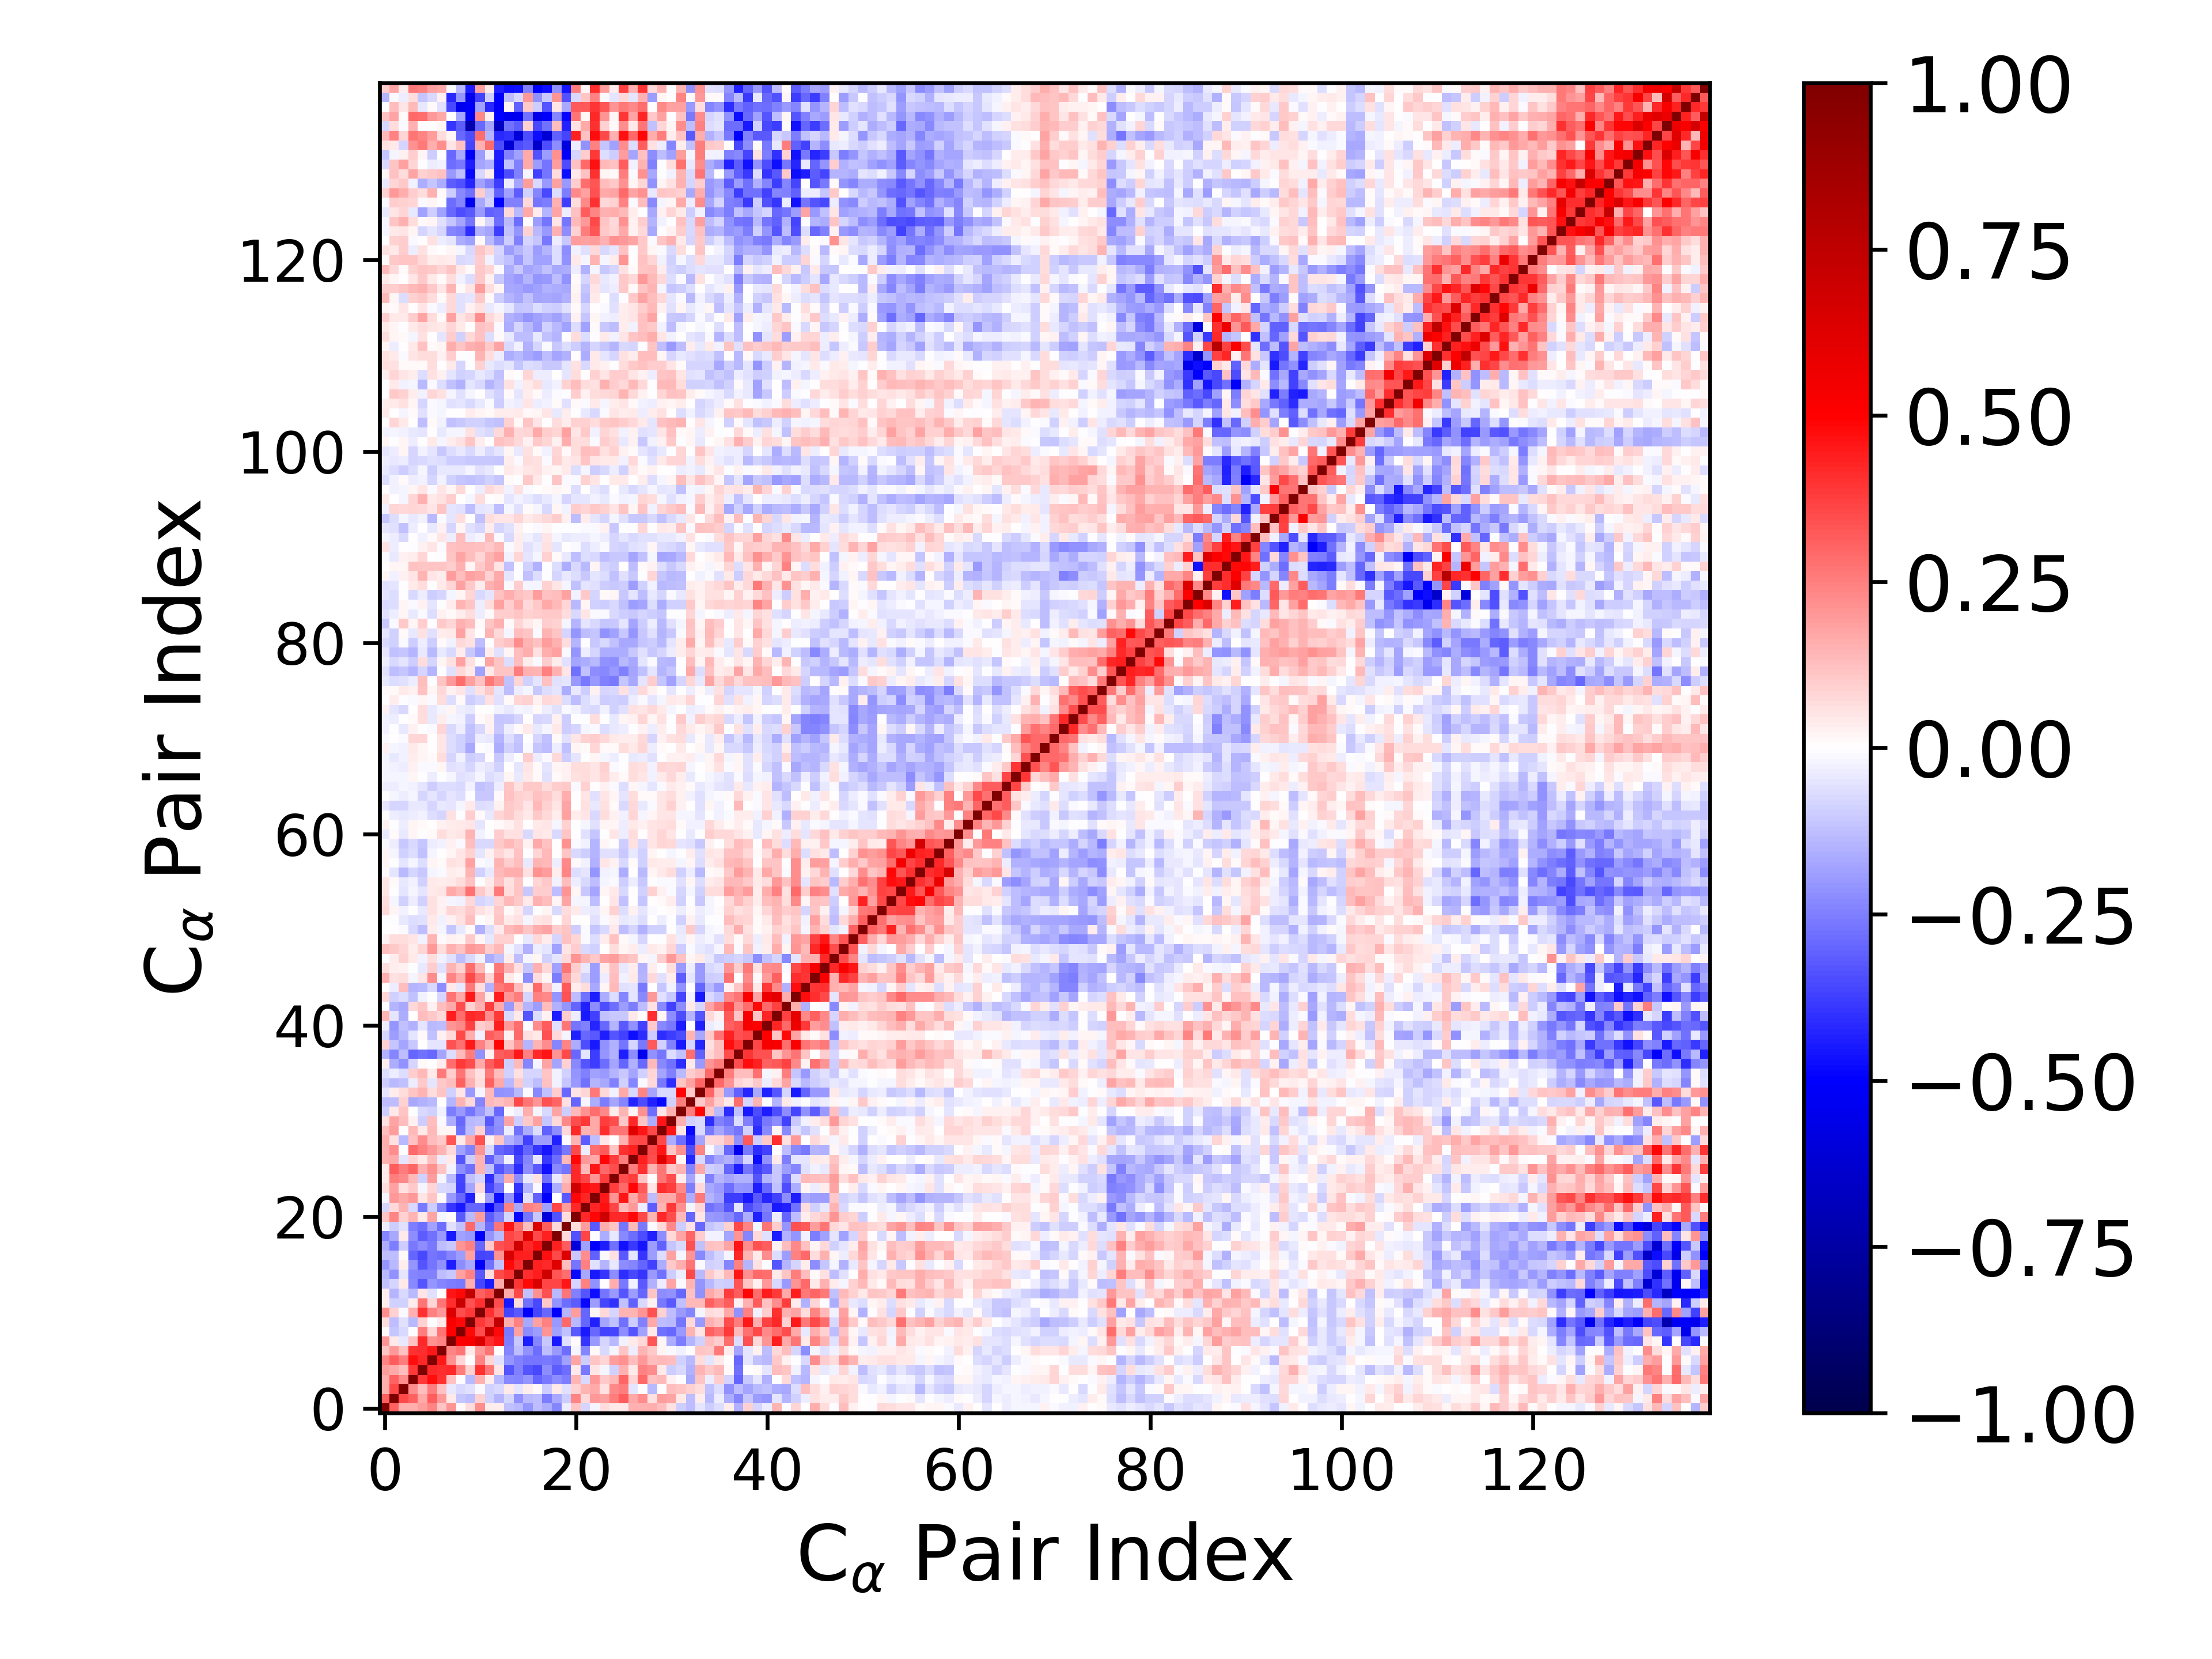

The table this chart was drawn from, first rows:
1.000000000000000000e+00, 3.054999557325392412e-01, 1.562982324960589531e-01, 1.565303771117635689e-01, 1.915579972969835010e-01, 2.389601494331882459e-01, 1.096094336814881914e-01, 2.047502595804253089e-01, 1.543951924592247907e-02, 6.566085927152119639e-02, 2.202867706033773132e-01, 3.195094942919849551e-02, 3.513533315422110587e-02, -1.192437399503627066e-01, -1.369493712050516010e-01, -2.082794701774962620e-01, -1.267323593552684702e-01, -1.581687989279356998e-01, -2.376834865868276137e-01, -3.464647481934864798e-02, 1.169823335701010297e-01, -8.372412884601235228e-02, -1.903763816661124819e-02, 6.321278192282238362e-02
3.054999557325392412e-01, 1.000000000000000000e+00, 3.550905037319185276e-01, 3.089875305473198108e-01, 1.660826437507199049e-01, 3.135664118241530129e-01, 2.016890269330104402e-01, 4.130101825789243147e-02, -1.143262899114457498e-01, -1.308199196349726645e-01, 9.125487825145042753e-02, -9.049744403047375874e-02, -1.421875569288848506e-01, -7.883260299947104921e-02, -2.135737497767524196e-01, -1.372227499091116798e-01, -1.315283523785472364e-01, -2.532724115145235100e-01, -1.663982039215651243e-01, -9.700035167601203656e-02, 2.400290537170220173e-01, 7.729797652957240417e-02, 1.967674903466327119e-01, 1.804612098038859969e-01
1.562982324960589531e-01, 3.550905037319185276e-01, 1.000000000000000000e+00, 2.247324170840330759e-01, 1.263945401895983367e-01, 2.519034964579767166e-01, 1.189856337040577083e-01, -4.632172182763093227e-02, -7.050317631783904748e-02, -6.030485636415109513e-02, -1.089764153933984320e-02, -9.288297378830308315e-02, -7.263287923467906526e-02, 4.234294597722345482e-02, -5.379567390573962438e-02, 3.350819867707802158e-02, 1.488960730151401082e-02, -9.990386057259104113e-02, 3.939574184925855038e-02, -5.948220720307631493e-02, 9.342864737481364201e-02, 1.448019515229469478e-01, 1.712638104948561446e-01, 5.649178936067015405e-02
1.565303771117635689e-01, 3.089875305473198108e-01, 2.247324170840330759e-01, 1.000000000000000000e+00, 3.851121453892829005e-01, 4.718975658040408527e-01, 3.994991598246225295e-01, 1.185332098971242365e-01, -1.184351219992964320e-03, -1.333711518766318160e-01, 1.543762533667829007e-01, 3.310709715430906752e-02, -1.400984211176160843e-01, -2.300414400515274627e-01, -2.390135019748987066e-01, -2.066707104295570085e-01, -3.022762565627849507e-01, -2.627451089114827831e-01, -2.199241608868767184e-01, -2.567178476993811631e-01, 1.441895722172632233e-01, -7.143588283816140749e-02, 2.019119403275741464e-01, 1.043641983794302980e-01
1.915579972969835010e-01, 1.660826437507199049e-01, 1.263945401895983367e-01, 3.851121453892829005e-01, 1.000000000000000000e+00, 4.211316312504723158e-01, 4.083389054148048314e-01, 4.190539803568476551e-01, 2.559720163552310357e-01, 8.796251218134305827e-02, 4.055551824913725678e-01, 2.733493351619011302e-01, 5.339617164303890606e-02, -3.355892641168454760e-01, -2.481327822935776306e-01, -3.339254299432285467e-01, -3.550295758829624115e-01, -2.202106089003461609e-01, -3.176704416087806071e-01, -2.848599659279278384e-01, 4.366470210626973575e-02, -2.622752890703349826e-01, 4.909521799452806756e-02, -1.845078978757960439e-02
2.389601494331882459e-01, 3.135664118241530129e-01, 2.519034964579767166e-01, 4.718975658040408527e-01, 4.211316312504723158e-01, 1.000000000000000000e+00, 4.485575328518413563e-01, 2.129710780703118200e-01, 8.475986858230245835e-02, -8.116033288136873663e-04, 2.489924285476237953e-01, 8.368976071317928145e-02, -5.626442196570542037e-02, -2.045428224014505247e-01, -2.438719609084031570e-01, -2.718920002355925680e-01, -2.720732829323693758e-01, -2.594859710444550882e-01, -2.737455864567074348e-01, -1.849648375563161251e-01, 1.738370132790358902e-01, -9.965786133662027368e-02, 1.095013062114135183e-01, 7.956002764973459096e-02
1.096094336814881914e-01, 2.016890269330104402e-01, 1.189856337040577083e-01, 3.994991598246225295e-01, 4.083389054148048314e-01, 4.485575328518413563e-01, 1.000000000000000000e+00, 2.347361209391700676e-01, 2.714595735206832283e-01, 4.188318765783766162e-02, 1.978002720302980133e-01, 2.670674817866007245e-01, 3.974605338213106805e-03, -2.409364756973674249e-01, -1.303622092356199469e-01, -2.109842764120789804e-01, -2.881195820754440251e-01, -1.259790352361691845e-01, -2.009395472932246629e-01, -2.833241727901120166e-01, -1.859360822098317725e-02, -2.392253278918873294e-01, 1.087584329065624349e-02, -7.364559877377203911e-02
2.047502595804253089e-01, 4.130101825789243147e-02, -4.632172182763093227e-02, 1.185332098971242365e-01, 4.190539803568476551e-01, 2.129710780703118200e-01, 2.347361209391700676e-01, 1.000000000000000000e+00, 4.928729400508033431e-01, 5.211886980740636499e-01, 6.272292446864330406e-01, 4.137102535509559198e-01, 4.546833255365199666e-01, -2.528397937362958370e-01, -1.069890610058024105e-01, -4.415511453717187451e-01, -2.417687870324814470e-01, -1.026385076732716367e-01, -4.513971653513550453e-01, -6.067415151677473667e-02, 1.159824390960523949e-02, -3.964448506993382693e-01, -1.967721034371515687e-01, -8.536126905032881407e-02
1.543951924592247907e-02, -1.143262899114457498e-01, -7.050317631783904748e-02, -1.184351219992964320e-03, 2.559720163552310357e-01, 8.475986858230245835e-02, 2.714595735206832283e-01, 4.928729400508033431e-01, 1.000000000000000000e+00, 4.819020810775346275e-01, 3.461819008960081434e-01, 7.085364700696590301e-01, 4.834021621221401555e-01, -2.650097003420692210e-01, 1.798892342596725147e-01, -2.240827384541922707e-01, -1.923099530278127300e-01, 2.055728732847706408e-01, -1.801241811684392846e-01, -1.177000638239584646e-01, -3.206514868836434218e-01, -4.502616813339386237e-01, -2.930154551205161328e-01, -3.749098984430539461e-01
6.566085927152119639e-02, -1.308199196349726645e-01, -6.030485636415109513e-02, -1.333711518766318160e-01, 8.796251218134305827e-02, -8.116033288136873663e-04, 4.188318765783766162e-02, 5.211886980740636499e-01, 4.819020810775346275e-01, 1.000000000000000000e+00, 3.854377374165380288e-01, 3.395850678411208023e-01, 7.375919446141072644e-01, 1.563680468572411775e-01, 2.439424743597227996e-01, -1.666017553493937264e-01, 1.820336683341651496e-01, 2.425917260177853085e-01, -1.960295775484786618e-01, 2.959619817786329210e-01, -1.357037887649625019e-01, -3.007224137213928006e-01, -4.338916089556328903e-01, -1.769500977964945654e-01
2.202867706033773132e-01, 9.125487825145042753e-02, -1.089764153933984320e-02, 1.543762533667829007e-01, 4.055551824913725678e-01, 2.489924285476237953e-01, 1.978002720302980133e-01, 6.272292446864330406e-01, 3.461819008960081434e-01, 3.854377374165380288e-01, 1.000000000000000000e+00, 4.020974460808519613e-01, 3.097479749356845113e-01, -3.654140425078320487e-01, -3.253959657892071533e-01, -5.096118374071803014e-01, -3.658550064289711745e-01, -2.896216385404459803e-01, -5.083230950568610185e-01, -1.437419571036960830e-01, 1.913035651001347426e-01, -3.046137476003275557e-01, 1.703624723309311861e-02, 7.074534293940579199e-02
3.195094942919849551e-02, -9.049744403047375874e-02, -9.288297378830308315e-02, 3.310709715430906752e-02, 2.733493351619011302e-01, 8.368976071317928145e-02, 2.670674817866007245e-01, 4.137102535509559198e-01, 7.085364700696590301e-01, 3.395850678411208023e-01, 4.020974460808519613e-01, 1.000000000000000000e+00, 3.472722282876485322e-01, -4.484485022066228010e-01, 6.454854454758597593e-02, -2.806902903115162662e-01, -3.535467368327819271e-01, 1.065941687216637734e-01, -2.060548274132599778e-01, -2.859347853949740781e-01, -3.132928421231706562e-01, -4.804883053629485090e-01, -1.938024251271530385e-01, -3.665859054884178514e-01
3.513533315422110587e-02, -1.421875569288848506e-01, -7.263287923467906526e-02, -1.400984211176160843e-01, 5.339617164303890606e-02, -5.626442196570542037e-02, 3.974605338213106805e-03, 4.546833255365199666e-01, 4.834021621221401555e-01, 7.375919446141072644e-01, 3.097479749356845113e-01, 3.472722282876485322e-01, 1.000000000000000000e+00, 1.677519215028602795e-01, 3.537837346334424815e-01, -1.184054779919441747e-01, 2.136446319006174710e-01, 3.401253170709667706e-01, -1.352252007359900365e-01, 2.723228405505772609e-01, -2.476564622909198099e-01, -3.343371430238363806e-01, -4.695926684400769657e-01, -2.727452903873682222e-01
-1.192437399503627066e-01, -7.883260299947104921e-02, 4.234294597722345482e-02, -2.300414400515274627e-01, -3.355892641168454760e-01, -2.045428224014505247e-01, -2.409364756973674249e-01, -2.528397937362958370e-01, -2.650097003420692210e-01, 1.563680468572411775e-01, -3.654140425078320487e-01, -4.484485022066228010e-01, 1.677519215028602795e-01, 1.000000000000000000e+00, 3.947122368422151251e-01, 4.833495462814381693e-01, 6.463080372642058258e-01, 3.645037893413812791e-01, 3.606690749735277923e-01, 4.547101729836434125e-01, -7.840582079188360143e-02, 2.432234747179163881e-01, -2.149633720271906523e-01, 1.155058463872076641e-03
-1.369493712050516010e-01, -2.135737497767524196e-01, -5.379567390573962438e-02, -2.390135019748987066e-01, -2.481327822935776306e-01, -2.438719609084031570e-01, -1.303622092356199469e-01, -1.069890610058024105e-01, 1.798892342596725147e-01, 2.439424743597227996e-01, -3.253959657892071533e-01, 6.454854454758597593e-02, 3.537837346334424815e-01, 3.947122368422151251e-01, 1.000000000000000000e+00, 4.086464522399150812e-01, 4.423330441046553485e-01, 6.868401375446820945e-01, 3.337836707473174624e-01, 2.821166014050283666e-01, -4.773019751079770057e-01, -1.657617788456591246e-01, -4.458362007949033812e-01, -3.938992344395271794e-01
-2.082794701774962620e-01, -1.372227499091116798e-01, 3.350819867707802158e-02, -2.066707104295570085e-01, -3.339254299432285467e-01, -2.718920002355925680e-01, -2.109842764120789804e-01, -4.415511453717187451e-01, -2.240827384541922707e-01, -1.666017553493937264e-01, -5.096118374071803014e-01, -2.806902903115162662e-01, -1.184054779919441747e-01, 4.833495462814381693e-01, 4.086464522399150812e-01, 1.000000000000000000e+00, 4.296972814557108444e-01, 4.158890037187850108e-01, 6.244083681609036152e-01, 1.274300483640544990e-01, -2.665361226851312715e-01, 2.473915038018290047e-01, -5.920787399134296719e-02, -1.435233436761758907e-01
-1.267323593552684702e-01, -1.315283523785472364e-01, 1.488960730151401082e-02, -3.022762565627849507e-01, -3.550295758829624115e-01, -2.720732829323693758e-01, -2.881195820754440251e-01, -2.417687870324814470e-01, -1.923099530278127300e-01, 1.820336683341651496e-01, -3.658550064289711745e-01, -3.535467368327819271e-01, 2.136446319006174710e-01, 6.463080372642058258e-01, 4.423330441046553485e-01, 4.296972814557108444e-01, 1.000000000000000000e+00, 4.610460434355556081e-01, 3.517336411068450741e-01, 6.292459205502943798e-01, -1.060470576263803644e-01, 2.260093207819366401e-01, -3.116751096709440838e-01, -9.678736491013325768e-03
-1.581687989279356998e-01, -2.532724115145235100e-01, -9.990386057259104113e-02, -2.627451089114827831e-01, -2.202106089003461609e-01, -2.594859710444550882e-01, -1.259790352361691845e-01, -1.026385076732716367e-01, 2.055728732847706408e-01, 2.425917260177853085e-01, -2.896216385404459803e-01, 1.065941687216637734e-01, 3.401253170709667706e-01, 3.645037893413812791e-01, 6.868401375446820945e-01, 4.158890037187850108e-01, 4.610460434355556081e-01, 1.000000000000000000e+00, 4.325802456864422108e-01, 3.131045156869878276e-01, -5.999399530823331661e-01, -1.800647262708649221e-01, -5.010558418283830306e-01, -4.444327086137039862e-01
-2.376834865868276137e-01, -1.663982039215651243e-01, 3.939574184925855038e-02, -2.199241608868767184e-01, -3.176704416087806071e-01, -2.737455864567074348e-01, -2.009395472932246629e-01, -4.513971653513550453e-01, -1.801241811684392846e-01, -1.960295775484786618e-01, -5.083230950568610185e-01, -2.060548274132599778e-01, -1.352252007359900365e-01, 3.606690749735277923e-01, 3.337836707473174624e-01, 6.244083681609036152e-01, 3.517336411068450741e-01, 4.325802456864422108e-01, 1.000000000000000000e+00, 7.446743076306072684e-02, -3.409392465419763818e-01, 3.651683349005874213e-01, -2.869081853231012641e-03, -1.603081042307630821e-01
-3.464647481934864798e-02, -9.700035167601203656e-02, -5.948220720307631493e-02, -2.567178476993811631e-01, -2.848599659279278384e-01, -1.849648375563161251e-01, -2.833241727901120166e-01, -6.067415151677473667e-02, -1.177000638239584646e-01, 2.959619817786329210e-01, -1.437419571036960830e-01, -2.859347853949740781e-01, 2.723228405505772609e-01, 4.547101729836434125e-01, 2.821166014050283666e-01, 1.274300483640544990e-01, 6.292459205502943798e-01, 3.131045156869878276e-01, 7.446743076306072684e-02, 1.000000000000000000e+00, 6.976969714017948465e-02, 1.917025203561855684e-01, -3.277827131997295140e-01, 1.607264614239849732e-01
1.169823335701010297e-01, 2.400290537170220173e-01, 9.342864737481364201e-02, 1.441895722172632233e-01, 4.366470210626973575e-02, 1.738370132790358902e-01, -1.859360822098317725e-02, 1.159824390960523949e-02, -3.206514868836434218e-01, -1.357037887649625019e-01, 1.913035651001347426e-01, -3.132928421231706562e-01, -2.476564622909198099e-01, -7.840582079188360143e-02, -4.773019751079770057e-01, -2.665361226851312715e-01, -1.060470576263803644e-01, -5.999399530823331661e-01, -3.409392465419763818e-01, 6.976969714017948465e-02, 1.000000000000000000e+00, 4.147670189034337596e-01, 4.870855897255951805e-01, 6.868262950469464778e-01
-8.372412884601235228e-02, 7.729797652957240417e-02, 1.448019515229469478e-01, -7.143588283816140749e-02, -2.622752890703349826e-01, -9.965786133662027368e-02, -2.392253278918873294e-01, -3.964448506993382693e-01, -4.502616813339386237e-01, -3.007224137213928006e-01, -3.046137476003275557e-01, -4.804883053629485090e-01, -3.343371430238363806e-01, 2.432234747179163881e-01, -1.657617788456591246e-01, 2.473915038018290047e-01, 2.260093207819366401e-01, -1.800647262708649221e-01, 3.651683349005874213e-01, 1.917025203561855684e-01, 4.147670189034337596e-01, 1.000000000000000000e+00, 4.265730413933414567e-01, 4.673062444523347070e-01
-1.903763816661124819e-02, 1.967674903466327119e-01, 1.712638104948561446e-01, 2.019119403275741464e-01, 4.909521799452806756e-02, 1.095013062114135183e-01, 1.087584329065624349e-02, -1.967721034371515687e-01, -2.930154551205161328e-01, -4.338916089556328903e-01, 1.703624723309311861e-02, -1.938024251271530385e-01, -4.695926684400769657e-01, -2.149633720271906523e-01, -4.458362007949033812e-01, -5.920787399134296719e-02, -3.116751096709440838e-01, -5.010558418283830306e-01, -2.869081853231012641e-03, -3.277827131997295140e-01, 4.870855897255951805e-01, 4.265730413933414567e-01, 1.000000000000000000e+00, 4.468524774438411007e-01
6.321278192282238362e-02, 1.804612098038859969e-01, 5.649178936067015405e-02, 1.043641983794302980e-01, -1.845078978757960439e-02, 7.956002764973459096e-02, -7.364559877377203911e-02, -8.536126905032881407e-02, -3.749098984430539461e-01, -1.769500977964945654e-01, 7.074534293940579199e-02, -3.665859054884178514e-01, -2.727452903873682222e-01, 1.155058463872076641e-03, -3.938992344395271794e-01, -1.435233436761758907e-01, -9.678736491013325768e-03, -4.444327086137039862e-01, -1.603081042307630821e-01, 1.607264614239849732e-01, 6.868262950469464778e-01, 4.673062444523347070e-01, 4.468524774438411007e-01, 1.000000000000000000e+00
4.604639770425867501e-02, 2.559777034537518703e-01, 2.272334861185690835e-01, 1.344771867377355656e-01, -9.294091852987099167e-02, 1.894573171488611874e-01, -2.309095177055306078e-02, -1.341141694086289415e-01, -3.634127005068148453e-01, -1.249424521540119792e-01, -8.107133060784964262e-02, -4.055700131385317486e-01, -1.980982076659492108e-01, 1.595263567085893064e-01, -2.234953605974312751e-01, -4.552513533725843081e-02, 6.025003535382227049e-02, -2.757900170323542843e-01, -4.532387736856084703e-02, 1.126384894135600001e-01, 4.173103792671091772e-01, 3.634539059658314364e-01, 2.038506457923279502e-01, 3.810921434966227372e-01
4.320134526445413431e-02, 3.173089481913827781e-01, 2.507144282630142662e-01, 2.981534396549632704e-01, 1.516852191106032588e-01, 2.139305089940251037e-01, 1.112487034426462157e-01, -2.989145239652067285e-02, -2.195938804445504711e-01, -2.755903743120389215e-01, 1.443646606587618841e-01, -1.236493498781556788e-01, -3.307015348953711853e-01, -2.588487648314073408e-01, -4.124084746487795550e-01, -2.195499576058096147e-01, -3.204533602644478729e-01, -4.617968985129667914e-01, -2.284529230143164946e-01, -2.697827280283797702e-01, 4.160024241216855878e-01, 1.368500164339802871e-01, 4.554625414263150374e-01, 2.955478373122986668e-01
1.534402291063448609e-01, 1.672302600354508839e-01, -5.189164110228304538e-02, 7.918955207898858983e-02, 4.323648390784466666e-02, 1.291682736033933077e-01, -3.587624559210698949e-02, 4.480612140642866587e-02, -3.298503150348446322e-01, -9.687964071972543501e-02, 1.458660926254682633e-01, -3.101916422304544230e-01, -1.894942044119983793e-01, -2.555618279629948489e-02, -3.592731882675606059e-01, -2.382426199020536151e-01, -4.864491571020467670e-02, -3.884980078869407771e-01, -2.832175004393900353e-01, 1.338014674403608661e-01, 4.845184707484193054e-01, 2.009029248670189394e-01, 1.670366831893199122e-01, 4.862536421103623718e-01
1.555148341499839881e-01, 2.233299991040276766e-01, -2.562221548419374093e-03, 2.925982790667537858e-01, 2.468808709002086321e-01, 1.959396822839207797e-01, 1.422373471912685705e-01, 7.241923923498359839e-02, -1.862980297359076998e-01, -2.478230215970355921e-01, 2.039602847420407816e-01, -7.493705839712319627e-02, -2.989967955049518955e-01, -3.222273558675664562e-01, -3.953257955734545415e-01, -3.010790557197706163e-01, -3.967129124603753776e-01, -4.582549671038420036e-01, -3.472122529365442301e-01, -2.580809379870072640e-01, 3.543641787157541523e-01, -3.610985274893842301e-02, 2.879788952892871068e-01, 3.245396213274013286e-01
1.598049374090235730e-01, 5.922466842247923330e-02, -1.365416530986587329e-01, 1.177398411207467299e-01, 2.254701720311381996e-01, 1.274670854306569345e-01, 1.051452629801712946e-01, 3.301934363835695163e-01, 4.028705985520315835e-02, 1.696479382600949437e-01, 3.385053939645837895e-01, 2.969856363460509144e-02, 1.119007532263531640e-01, -1.519775838064307272e-01, -2.020793186597544533e-01, -3.725278261377547029e-01, -1.919193173686012388e-01, -1.939083788295076771e-01, -4.328473769853665165e-01, -1.367382321815461231e-02, 1.480499627438326138e-01, -3.192399865764327105e-01, -1.314885167006341615e-01, 4.869318685762977217e-02
1.252204778820161790e-01, 1.895524199886673145e-01, -5.253985643439597689e-03, 1.364204033171534103e-01, 4.377429105568186180e-02, 1.349013253209344898e-01, 1.995082775074732973e-02, 2.186985233974898454e-02, -2.746783541292371345e-01, -1.293643239450503468e-01, 8.963373045564519692e-02, -2.650636102248682402e-01, -2.224306136600564532e-01, -3.236165226599396760e-02, -2.742895542309110035e-01, -1.596041081642701198e-01, -6.752081498198855836e-02, -3.052998557479723041e-01, -2.194739522728683945e-01, 7.509362222773523221e-02, 4.174446345461914065e-01, 1.431140526881043151e-01, 1.646438148716056482e-01, 4.120483964315338477e-01
5.613162247876851696e-02, 1.720873385916232012e-01, 1.320377324555642995e-01, 2.991978256275754089e-02, -1.006977743919271889e-01, 1.267388314739722466e-01, -8.378132739395862186e-03, -1.614303584736909436e-01, -2.893141607776330559e-01, -1.375757793969652754e-01, -1.301044123754354354e-01, -3.270838031235747123e-01, -2.112677943045137563e-01, 1.779329922236351780e-01, -1.008812121709037890e-01, 1.087964632987174496e-01, 1.844259073215906986e-01, -1.126856527638925715e-01, 7.098588452636614421e-02, 2.282303541080100973e-01, 3.443602839517765912e-01, 3.858747509765010908e-01, 1.710717274626192275e-01, 3.764618554892991686e-01
-9.570408666180935109e-02, 4.209695965282775343e-02, 1.095918504866854326e-01, -1.110509784602770316e-03, -7.659514965371662376e-02, -9.251744498285000007e-02, -2.866473829986674812e-02, -2.540712679628790993e-01, -2.011682258894350039e-01, -2.733752531569328958e-01, -1.971658904841301907e-01, -1.224590347920658379e-01, -2.934765284262491614e-01, -1.057389975672480206e-02, -3.322929062409474277e-02, 1.634470080658486923e-01, -1.985259434842989376e-02, -7.644139342006463222e-02, 1.751011093461614654e-01, -9.641034197538619899e-02, 1.376888331664385123e-01, 2.185253785084413924e-01, 2.835437904669784737e-01, 2.304478994002118475e-01
-1.292509563702699538e-01, -1.263505094164937004e-01, 9.047518811153418272e-02, -1.687003910655651417e-01, -1.497841950607964323e-01, -1.369733258199354597e-01, 1.821161152674171443e-03, -1.429278974465944263e-01, 1.483929552737572877e-01, 7.349561917257022015e-02, -2.356143838980776506e-01, 1.362824103381567453e-01, 1.216597610012692260e-01, 1.458074517274174087e-01, 3.537061810108880766e-01, 2.710733028575589287e-01, 2.064165067093354233e-01, 3.391057627839962896e-01, 3.000611575381589291e-01, 5.859240631721828602e-02, -2.996021815659363763e-01, -2.158301450787974973e-02, -1.607111590430997383e-01, -2.512003500927277866e-01
-5.032988613629799102e-02, 3.341469166906074761e-02, 6.972501732000430108e-02, 1.114555478327851346e-01, 1.443920809801522154e-01, 6.373733336369816205e-02, 1.143686977831024215e-01, -9.112976890704933830e-02, 4.730457643366461906e-02, -2.006534870428594020e-01, -2.074667138983438477e-02, 1.351936719429232825e-01, -2.165340564125803335e-01, -2.089660714755871562e-01, -1.387516788714337479e-01, -9.827641940826241373e-03, -2.334747610553611630e-01, -1.214276461431343518e-01, 9.501618891330804173e-02, -2.912459505656255776e-01, 5.322496841505115067e-02, 7.996755773342474616e-02, 2.601446839820308332e-01, 7.565774278079821780e-02
-9.387769099048692834e-02, -1.366897272360696192e-01, -1.204302654531777539e-01, -3.338482490312109918e-02, 1.034745571896009964e-01, -4.790832469265009913e-02, 1.030421864779322849e-01, 1.300180461419546407e-01, 3.119404820225019637e-01, 1.534386161688048034e-01, 6.757832774646410634e-02, 3.066615658764318963e-01, 1.675481261315227011e-01, -1.380699612225216866e-01, 1.021431502739192504e-01, -9.056729282511899459e-02, -1.273558443465505341e-01, 1.188556060032127798e-01, -2.796301077418998290e-02, -1.140026095838182763e-01, -1.984589953803491680e-01, -2.792236370447913063e-01, -1.460118657371333173e-01, -1.696717793992727763e-01
-6.363324628423076834e-02, -3.830563431347318998e-02, -7.011116537117301206e-02, 9.806838936820516661e-02, 1.394149987832863646e-01, 4.214095827379500669e-02, 2.598219888357832241e-01, 9.607523975061374455e-02, 2.685377430308042435e-01, 1.235019912846927470e-01, 5.490214457748237437e-02, 2.636468945751434534e-01, 1.326489340532782113e-01, -9.113742337630124923e-02, 5.815233035086200819e-02, -8.124302906275475411e-02, -8.447325896403851120e-02, 1.171090102235047281e-01, -2.472348722399684076e-02, -9.276600608988963548e-02, -2.052844339568219156e-01, -2.484539290850781845e-01, -1.857591089455392086e-01, -2.015269596630669402e-01
3.582800664737225554e-02, -1.613083114335157886e-01, -2.157599948050449579e-01, -8.588573813452654582e-02, 8.136358179880440189e-03, 6.122736957393816286e-03, 3.422390191777736901e-02, 2.855115252025979822e-01, 3.879514747676013897e-01, 3.489289022950318730e-01, 1.708468418329576466e-01, 3.151798033683240741e-01, 3.815405996361393992e-01, -9.644358012504088140e-02, 1.335441132592208313e-01, -2.372633409167771157e-01, -2.045908311312126179e-02, 1.786684183438241313e-01, -1.789960973693550395e-01, 9.218191682954485211e-02, -2.279805220084886730e-01, -3.357138054408126404e-01, -3.767193807875790501e-01, -2.861459321896714925e-01
-1.561308061091265798e-01, -2.395862252703237494e-01, -1.277390411936313863e-01, -3.024133337869594484e-01, -2.769421750932183346e-01, -2.961440054617290873e-01, -1.779532035597505280e-01, -6.423623063745577400e-02, 1.361724266362839830e-01, 2.525508652739761883e-01, -2.110387807298767238e-01, 2.699796767326657215e-02, 3.181000234840122842e-01, 3.321863158546593531e-01, 4.485401805442275625e-01, 2.452179466727956170e-01, 4.207198294918213510e-01, 4.557580483569184104e-01, 2.092976549485560112e-01, 3.558497493420471613e-01, -2.961152654143899277e-01, -5.026372741517868420e-02, -3.798453459107590802e-01, -2.083554571429656332e-01
8.674147342909052649e-02, -1.149612509526762999e-01, -1.767153064149216135e-01, -1.046448427809305581e-01, 7.408418302953996906e-03, -5.390767044421870130e-02, -5.271154040017669851e-02, 3.398426790942821185e-01, 2.745859340164542028e-01, 4.514545562165059311e-01, 2.482284926340449782e-01, 1.515760892681329852e-01, 4.858365947300777865e-01, 1.110709376656706660e-01, 2.129003600524803086e-01, -1.455638394544148118e-01, 1.444766446312100994e-01, 2.191786014674455829e-01, -2.417288913949106055e-01, 2.373042965937686710e-01, -1.613896246314267813e-01, -3.462016402737368437e-01, -4.453735072031376752e-01, -2.119624909849567307e-01
-7.922384524367356851e-02, -1.933269078594590240e-01, -1.334049618608773025e-01, -5.332423794884402768e-02, 1.036551994653990734e-02, -1.196105451535067477e-01, 2.923924479440204519e-02, 7.378472701991702076e-02, 3.562303455487101367e-01, 1.607528437506111629e-01, -2.924804734993171132e-02, 3.135534610730250638e-01, 2.864693842698450843e-01, 2.875284487730027025e-02, 2.928716135795031983e-01, 6.177499945615157889e-02, 4.101954149644090886e-02, 3.375716073982088505e-01, 7.554902454958273283e-02, -2.080411275134250518e-02, -4.371875476202099486e-01, -2.947121016887792044e-01, -3.277526876642429809e-01, -4.449727487425608197e-01
-3.275137251701985830e-02, -2.086715048922604954e-01, -1.173737746451179315e-01, -1.549177761075813120e-01, -5.458886081717288091e-02, -1.394109475576245649e-01, -1.316258049333230984e-01, 2.048210548572686474e-01, 2.302461363232193581e-01, 3.672366981588158219e-01, 9.500229477376512244e-02, 1.181874601166363753e-01, 4.433188255449800885e-01, 1.957181825300747524e-01, 2.815736797986013173e-01, -3.612075580132420582e-03, 2.199935466199809397e-01, 3.165092732688300492e-01, -5.637961978568283711e-02, 2.732075245506634942e-01, -2.704902394533132415e-01, -2.498258176631335814e-01, -4.248477705912713787e-01, -2.922023647676226799e-01
1.454488740310837247e-01, -5.170397720932016355e-02, -1.628068012986481350e-01, 5.311983334790576494e-03, 1.324426488216096931e-01, 1.066719589245909705e-01, 7.118117023535090737e-02, 4.400716524132577412e-01, 2.835165942219328161e-01, 4.160260108732137807e-01, 3.988607131390219385e-01, 2.253615528980414118e-01, 3.865422312545112593e-01, -7.765186923090935944e-02, 4.176111728831691239e-02, -3.317096826080356275e-01, -6.924400118038162577e-02, 3.025426935764987182e-02, -4.431006095582129545e-01, 9.458609254038684300e-02, -3.233468547405949495e-02, -4.503334922935669504e-01, -3.683263025566834714e-01, -1.228298968133601510e-01
-4.861900281437864929e-03, -1.416852113322229767e-01, -1.646581907544900358e-01, 7.116622814768192029e-02, 1.160436821738949353e-01, 2.769049839117869102e-02, 1.274623413196624144e-01, 1.682990882485858875e-01, 3.458326367251602917e-01, 9.075535692740804850e-02, 1.505522372587135560e-01, 3.780226669463834233e-01, 1.670619192476616166e-01, -2.021163853840203806e-01, 1.123186153643231794e-01, -1.475855070929210644e-01, -1.936764914046918418e-01, 1.306240560312635357e-01, -1.534698660096119605e-01, -2.057604266966653050e-01, -3.036288770384465985e-01, -4.342832532053270134e-01, -2.241534583929988833e-01, -3.513654861232183846e-01
8.288621543282956305e-02, -9.043119715302988526e-02, -6.557384747557920557e-02, -1.243558882711933711e-01, -2.839147540066931652e-02, -3.902805245965663278e-03, -8.332031981643567287e-02, 2.720905257419760082e-01, 1.645236120050114770e-01, 4.454394280475688639e-01, 1.788998616115589080e-01, 3.761698665180821660e-02, 4.394288731591791675e-01, 2.052036978374134346e-01, 2.533731336475450457e-01, -8.507024390707153272e-02, 2.452037218056233314e-01, 2.300992647344704267e-01, -2.082888709890941825e-01, 3.366458911125447817e-01, -1.322886996643201918e-01, -2.751466624197124178e-01, -4.431099185819073472e-01, -1.627282137970004761e-01
6.842176792141542625e-03, -3.805398759960117172e-02, 1.277084724980422914e-01, -1.451712768082059346e-01, -1.343850151618260491e-01, -7.399439788751212277e-02, -2.190360644771146836e-01, 4.591834513514529703e-02, -4.482283991423971492e-02, 2.608004865998735933e-01, 6.959283238489601120e-02, -1.502888111534857185e-01, 2.654483671784959031e-01, 2.950803743604529794e-01, 1.271294006948130162e-01, 3.599672021181660186e-02, 2.952909843722027472e-01, 1.217440813515915238e-01, -2.696309437837000195e-02, 3.239813976222295500e-01, 3.410810713190681048e-02, 6.874577357009867273e-02, -1.680438721378972600e-01, 1.793053261551391317e-02
1.588922556290974786e-01, 5.678712913409614260e-02, 6.418714034167434523e-02, -1.889557971895056490e-02, 4.799771271995842414e-02, 2.253940503219897806e-01, -2.048507973008273364e-02, 2.380403090130981114e-01, 1.566837500173065834e-01, 3.558976867563448110e-01, 2.400042843269293569e-01, 7.966351889397457753e-02, 3.042592200416478487e-01, 4.627923574826403597e-02, 1.308562847692265607e-02, -2.210412030941649730e-01, 6.964878148146350090e-02, 1.791076186434564094e-02, -2.505156006121213030e-01, 1.920973830904117718e-01, 7.553930973119228620e-02, -9.149742229370824709e-02, -1.877871756308759910e-01, -3.155300041328590321e-02
6.824355944388173223e-02, 3.537582563881434133e-02, 2.645227004135953033e-02, -8.579010410589559292e-04, -4.025813622082422688e-02, 1.004229598321911970e-01, -6.024763914980576368e-02, 1.466106739887838295e-01, 9.349051041438230514e-02, 2.858877165703289092e-01, 1.348434986322574192e-01, -1.221691316395868932e-03, 2.613308211293974281e-01, 1.506953399431429363e-01, 6.166880907191631123e-02, -1.099825256909458121e-01, 1.490948319210980977e-01, 7.663108774365023912e-02, -1.799157152769288726e-01, 2.663907855499444421e-01, 9.676101432075763509e-02, -4.059649167699478506e-02, -1.899751045693561236e-01, 3.142344670583261529e-02
-5.414005565574887650e-03, 3.275455270951645875e-02, 9.311678078284955917e-02, 4.585696882412754194e-02, -2.397395534548135004e-02, 6.370797248457840678e-02, -2.392828786980118888e-02, -5.668450793984602942e-02, -1.283143962890008483e-01, -7.342007008442202887e-02, -2.365069920813407667e-02, -1.580682389943872113e-01, -1.229211917859440450e-01, 3.664916182825091878e-02, -1.306515126999550913e-01, -2.014653380158399482e-02, 1.664338530280957962e-02, -8.958355712715546093e-02, -4.695570206319805290e-02, 7.186345933291314603e-02, 2.057090916376941581e-01, 1.472327330577569426e-01, 1.015644945522197057e-01, 1.729883430974279157e-01
1.258965012026738994e-01, 1.088556417889307293e-01, 8.352498975357403044e-02, 3.660672001947920529e-02, 8.215635983744395965e-02, 1.997023413882187681e-01, 6.867240969027853248e-02, 1.493323283610748509e-01, 1.229843520684461011e-01, 1.967617830575923987e-01, 1.867719541430696295e-01, 1.013109875601850285e-01, 1.372547347847601906e-01, -1.706436663109749466e-02, -5.951694953531174587e-02, -1.523150084167780305e-01, -3.237479021729942202e-02, -4.906644801754646984e-02, -1.854091781576865661e-01, 5.381058377246475399e-02, 9.590192379799918065e-02, -7.166633081314673082e-02, -8.841063643360344559e-02, 2.278004580114279670e-03
2.603936861573695472e-02, 6.561807226814239669e-02, 6.819298393108853829e-02, 4.831452232539300284e-02, -2.810843193013138827e-02, 1.438331694445938169e-01, 1.120879773393996387e-02, 2.554407748153662838e-02, 1.598996804499071972e-02, 1.092874995498504115e-01, 1.710255430959151807e-02, -3.922005362619090940e-02, 8.780457117806601819e-02, 9.200621569829671442e-02, 3.874558902546945335e-03, -4.524751881701753742e-02, 7.648941685317248163e-02, 3.239726268000286263e-02, -8.392203822708342587e-02, 1.241753007268720510e-01, 8.027740764072584245e-02, -8.587678951325922183e-03, -6.341511765090912522e-02, 3.515020948758379449e-02
7.751258498824903278e-04, 2.901316718902883542e-03, -1.361970167090774397e-02, -7.355466510845688755e-02, -1.300365545828487401e-01, 3.595997166933090350e-02, -1.971563250372723036e-02, -1.097346643119065379e-01, -4.224975812560415045e-02, 9.695135783511017041e-03, -1.524368254034991765e-01, -6.581667037286517696e-02, 4.316179850995220668e-02, 1.392210785375573578e-01, 1.573672231262719656e-01, 1.157309235205711273e-01, 1.626653212049236907e-01, 1.719064958656911224e-01, 9.418164813319222783e-02, 1.109508978585100891e-01, -9.517396393248855890e-02, -1.527726928220229236e-02, -1.144903605408008340e-01, -7.786209829516944902e-02
-2.742127192706806261e-03, -1.486239713115631092e-03, -4.415339189922030949e-02, -6.526227093742199836e-02, -5.911670283144271343e-02, 4.376670695941705519e-02, -2.721119995536531652e-02, 3.096470786664152000e-02, 5.942803564912620129e-02, 1.262995444669059719e-01, -1.150042768485483790e-03, 1.895299946232246666e-02, 1.130444152935958929e-01, 4.508110847746962802e-02, 5.994876022381272901e-02, -2.224564761857046602e-02, 5.171872751356638986e-02, 5.569129386467613213e-02, 1.508756918773532284e-03, 8.415570868044970620e-02, -1.833338349468302498e-03, 3.937159897228261277e-03, -6.097632136793736807e-02, -1.158029326208230569e-02
7.246463830052728150e-02, 1.698277619171235236e-02, -2.821571968588976881e-02, -3.057833475242068173e-03, -4.299621583247462825e-02, 5.800015154152590724e-02, 2.416321315470916151e-02, 8.475743392475090787e-02, 6.521349322903895185e-02, 1.059859660038428714e-01, 5.760647253178067390e-02, 3.423577606909109644e-02, 1.080290428624070542e-01, 1.546757193791387791e-02, 4.104756776771412152e-02, -8.040259104130353940e-02, -4.124831563529079113e-03, 2.126504364516383291e-02, -7.228597835984502951e-02, 6.887422820584022942e-02, 4.271512398571176983e-02, -3.143969938088507499e-02, -4.408065403538426880e-02, 2.040305634619759070e-02
6.379938390294190298e-02, -2.064736006902106319e-02, -9.114847233739679921e-02, -3.468247060311924895e-02, -8.827352692770756848e-02, 5.873301753908437978e-02, 2.686569506278112598e-02, -2.245539145378039683e-02, -2.654363418752180015e-02, 7.242967293818010355e-02, -8.440103532893408755e-02, -6.546493048163520845e-02, 8.254841320708081187e-02, 1.391951432755934859e-01, 1.052768803773832390e-01, 4.439608104100983832e-02, 1.534560807191455711e-01, 1.278993900874154099e-01, 1.966871090514261955e-02, 1.758064175675987939e-01, -1.926239665550198016e-02, -2.046177651104882228e-02, -1.270542923806141089e-01, 2.673665698575068868e-03
4.709995653438451418e-02, -6.188485039332720754e-03, -5.101267741597785565e-02, -2.092241665538236220e-02, -4.719642449804842960e-02, 3.911867548702059605e-02, 4.801375002420166932e-02, 1.656665011445896951e-01, 1.373351739210591782e-01, 2.791082717213513309e-01, 1.059115378995210272e-01, 6.205341570518133065e-02, 2.589570525608735352e-01, 6.939405657336537858e-02, 1.139432137929109606e-01, -1.080417616350598936e-01, 9.483521720397221355e-02, 9.948023344637244025e-02, -1.306587431371571406e-01, 2.037484662978989725e-01, 1.819746057966684094e-02, -1.085059946054575258e-01, -1.724974828233993007e-01, 2.016560839599376362e-02
5.047009388799351265e-02, 1.352113570553200445e-02, -4.345979074054259761e-02, -2.647606507927025357e-02, -9.013304499397203906e-02, 4.124461026067705038e-02, 3.874344052184545972e-02, 3.927180533363069243e-02, 6.404525511032170548e-02, 1.222577934889824691e-01, -6.131034716846512321e-03, 4.072916259236994407e-02, 1.209353907853507604e-01, 5.770468925805907756e-02, 1.140721401829286746e-01, -3.436578446132305606e-03, 8.475934183282710088e-02, 1.091932552290457020e-01, -2.813997373113966485e-02, 1.276120094776567182e-01, -3.525024439974078910e-02, -7.189757915734910909e-02, -1.274262399441818405e-01, -2.227778469242601422e-02
1.507520056958661266e-02, -4.994998961734596621e-02, -1.366446298674319215e-01, -8.007631040846271975e-02, -1.092362981922776893e-01, -1.831593082464265734e-02, -8.542040177929545106e-03, 3.171129234023680604e-02, 2.610507632024478691e-02, 1.425699632674902184e-01, -8.822027772714546856e-02, -4.153000372382737587e-02, 1.350075247872273843e-01, 1.610382262975340595e-01, 1.588132406828624832e-01, 6.089326898257144821e-02, 2.162252791964736631e-01, 1.933667998589289061e-01, 3.442799617758066782e-02, 2.409261803595255103e-01, -6.448385715662358075e-02, -5.289086619030527320e-02, -2.072275243872255257e-01, -2.536527434773500414e-02
1.734021739517775315e-02, -5.492986824379707776e-03, -5.299724118032543563e-02, -1.817856157110602985e-02, -6.921795854293209815e-02, 1.680240109282512065e-02, 1.281331819765895406e-02, 5.876615851596905804e-02, 5.126535045809304386e-02, 1.849397745916011304e-01, -1.449316725803195122e-02, -1.778033363709811271e-02, 1.478026754316496549e-01, 9.413579799477715671e-02, 1.299531159051698359e-01, -4.303133913309981767e-02, 1.413403572457247459e-01, 1.365301562275123559e-01, -3.462624670505425051e-02, 2.266753219983399514e-01, 1.447237434695336500e-02, -2.696769034678602600e-02, -1.518130527963926779e-01, 5.275539887848759019e-02
1.990138604953678447e-02, -1.661925620652049060e-02, -9.309967534327487360e-02, -6.918248328902364130e-02, -1.189191006129457079e-01, -1.721972677230183477e-02, 5.151371365502588340e-03, 2.052601271878834108e-02, 5.142434604838198170e-02, 9.263720395047649048e-02, -5.160304819518037739e-02, 2.985808635787736906e-02, 8.034834512621900904e-02, 4.944968344018064316e-02, 1.180710849123496609e-01, -6.936041060205618046e-04, 7.926505752865199705e-02, 1.346181859608930054e-01, 4.415840724249575112e-03, 1.139634383288071762e-01, -7.080920810567335744e-02, -9.797159128529299432e-02, -1.425931894587537108e-01, -5.585349698623170989e-02
-8.364941001613250202e-03, -3.477631609612596292e-02, -1.078023569612617388e-01, -7.767046916809183799e-02, -1.133676169756362151e-01, -3.368751160068929329e-02, -2.864661395419924525e-02, 2.832118656981382279e-02, -8.391858307663584149e-03, 1.253652300152331422e-01, -7.192012501632412402e-02, -7.419368756313302060e-02, 1.032643949002115674e-01, 1.337398147458193354e-01, 1.081097102545653665e-01, 2.612623273225212969e-02, 1.662442241807141896e-01, 1.245296318761282967e-01, 2.145700297023595774e-03, 2.177416078793667775e-01, -1.287848139074882457e-02, -2.966844709587606807e-02, -1.463634752914959869e-01, 2.118911311882119147e-02
-3.995862851431369184e-02, 9.852445107669175264e-03, -4.560356953166880972e-02, 2.123459562299863032e-02, -6.056632183529538083e-03, 1.266825409237950194e-02, 6.303394929591703277e-02, 4.136048398954567107e-02, 5.401531193264948183e-02, 1.426001604750967156e-01, -2.439358404775751957e-02, -6.840083318120617796e-03, 9.467443881436608810e-02, 5.471395932546761071e-02, 5.880909974928710121e-02, -7.447434494414327533e-02, 5.195787988725729389e-02, 3.951590624449679429e-02, -7.278573204902816229e-02, 1.132697247379100963e-01, 1.888968022360146054e-03, -6.226741743417265468e-02, -1.135412464056794191e-01, -5.356183729950229205e-03
... 78 more rows
